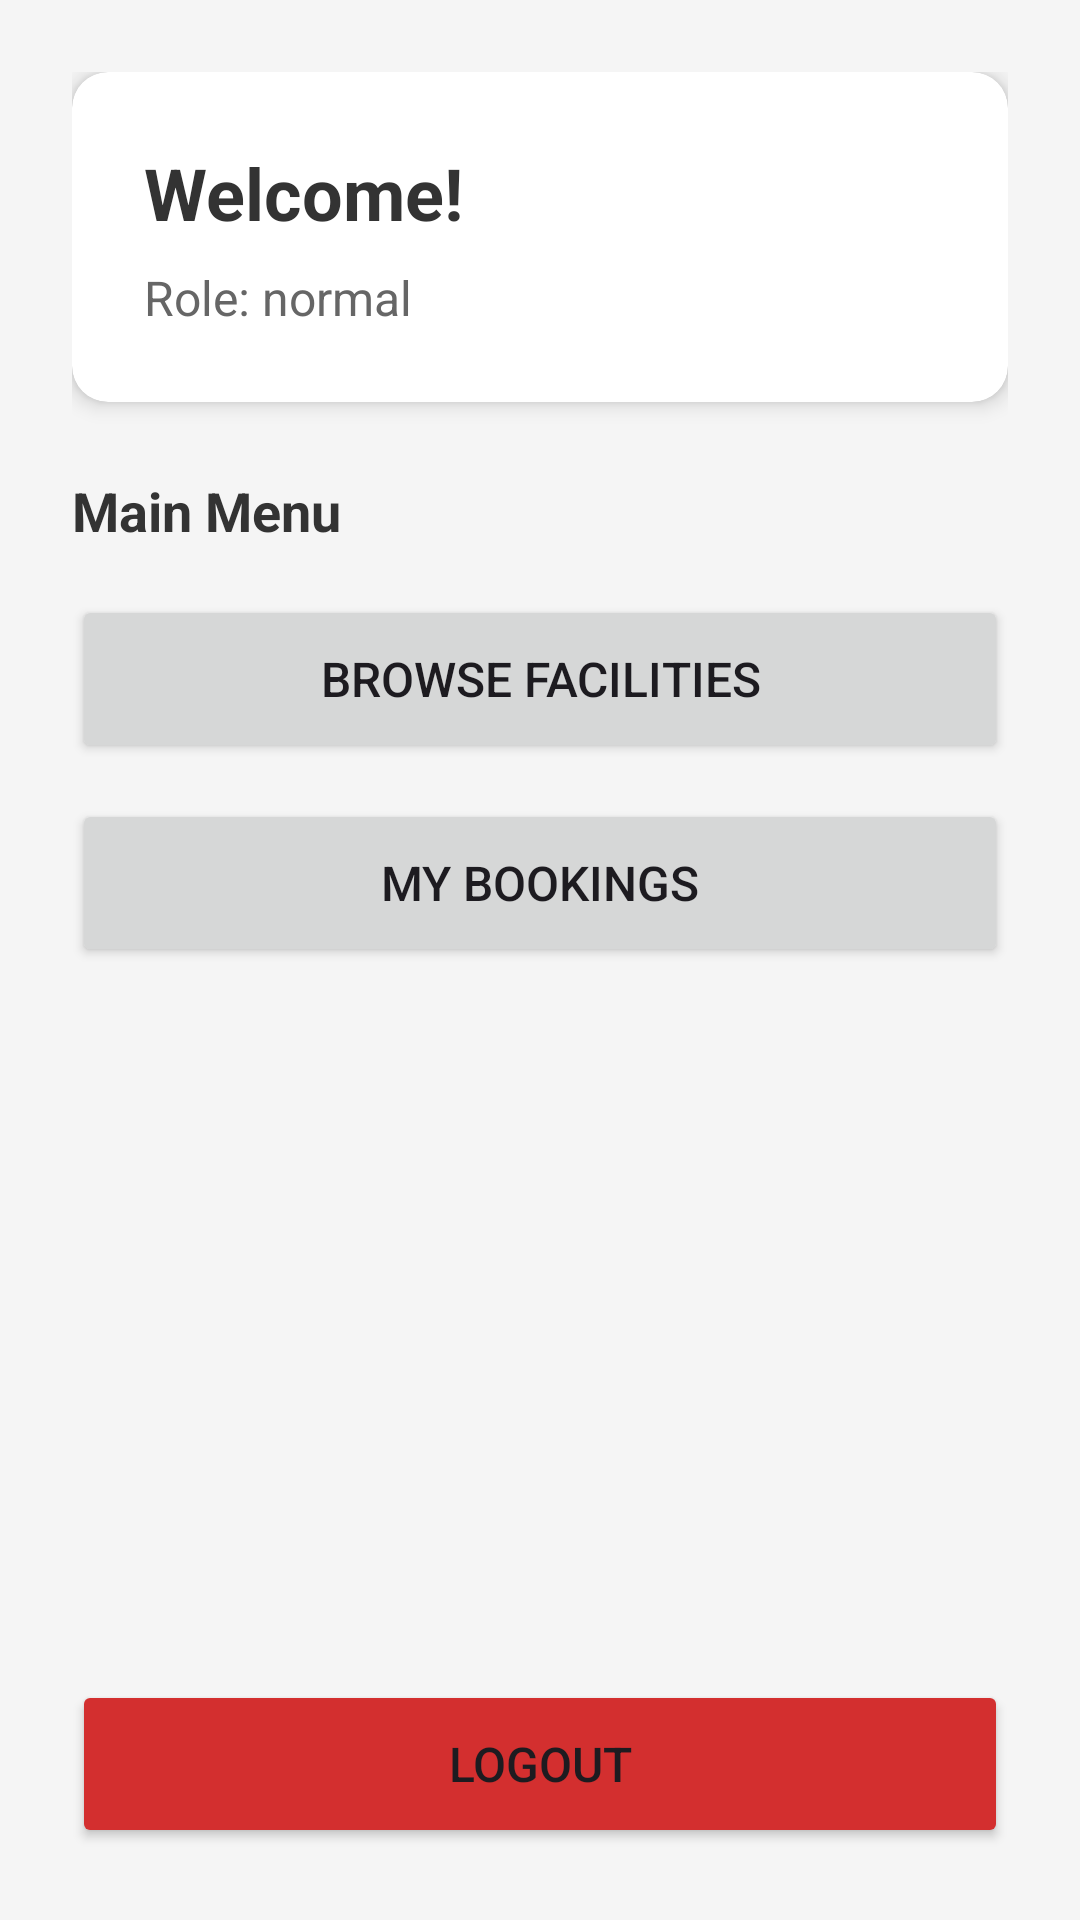

Layout XML and referenced resources for this Android screen:
<!-- AndroidManifest.xml: application theme Theme.FacilityBooking -->
<!-- res/layout/activity_main.xml -->
<?xml version="1.0" encoding="utf-8"?>
<LinearLayout xmlns:android="http://schemas.android.com/apk/res/android"
    xmlns:app="http://schemas.android.com/apk/res-auto"
    xmlns:tools="http://schemas.android.com/tools"
    android:layout_width="match_parent"
    android:layout_height="match_parent"
    android:orientation="vertical"
    android:padding="24dp"
    android:background="#F5F5F5"
    tools:context=".MainActivity">

    <androidx.cardview.widget.CardView
        android:layout_width="match_parent"
        android:layout_height="wrap_content"
        app:cardCornerRadius="12dp"
        app:cardElevation="4dp"
        android:layout_marginBottom="24dp">

        <LinearLayout
            android:layout_width="match_parent"
            android:layout_height="wrap_content"
            android:orientation="vertical"
            android:padding="24dp">

            <TextView
                android:id="@+id/tvWelcome"
                android:layout_width="wrap_content"
                android:layout_height="wrap_content"
                android:text="Welcome!"
                android:textSize="24sp"
                android:textStyle="bold"
                android:textColor="#333333"
                android:layout_marginBottom="8dp" />

            <TextView
                android:id="@+id/tvUserInfo"
                android:layout_width="wrap_content"
                android:layout_height="wrap_content"
                android:text="Role: normal"
                android:textSize="16sp"
                android:textColor="#666666" />

        </LinearLayout>

    </androidx.cardview.widget.CardView>

    <TextView
        android:layout_width="wrap_content"
        android:layout_height="wrap_content"
        android:text="Main Menu"
        android:textSize="18sp"
        android:textStyle="bold"
        android:textColor="#333333"
        android:layout_marginBottom="16dp" />

    <Button
        android:id="@+id/btnBrowseFacilities"
        android:layout_width="match_parent"
        android:layout_height="56dp"
        android:text="Browse Facilities"
        android:textSize="16sp"
        android:layout_marginBottom="12dp" />

    <Button
        android:id="@+id/btnMyBookings"
        android:layout_width="match_parent"
        android:layout_height="56dp"
        android:text="My Bookings"
        android:textSize="16sp"
        android:layout_marginBottom="12dp" />

    <Button
        android:id="@+id/btnManageFacilities"
        android:layout_width="match_parent"
        android:layout_height="56dp"
        android:text="Manage Facilities (Admin)"
        android:textSize="16sp"
        android:layout_marginBottom="12dp"
        android:visibility="gone" />

    <Button
        android:id="@+id/btnAllBookings"
        android:layout_width="match_parent"
        android:layout_height="56dp"
        android:text="All Bookings (Admin)"
        android:textSize="16sp"
        android:layout_marginBottom="12dp"
        android:visibility="gone" />

    <View
        android:layout_width="match_parent"
        android:layout_height="0dp"
        android:layout_weight="1" />

    <Button
        android:id="@+id/btnLogout"
        android:layout_width="match_parent"
        android:layout_height="56dp"
        android:text="LOGOUT"
        android:textSize="16sp"
        android:backgroundTint="#D32F2F" />

</LinearLayout>
<!-- resources referenced by this layout -->
<resources>
  <style name="Theme.FacilityBooking" parent="Base.Theme.FacilityBooking" />
  <style name="Base.Theme.FacilityBooking" parent="Theme.Material3.DayNight.NoActionBar">
          
          
      </style>
</resources>
